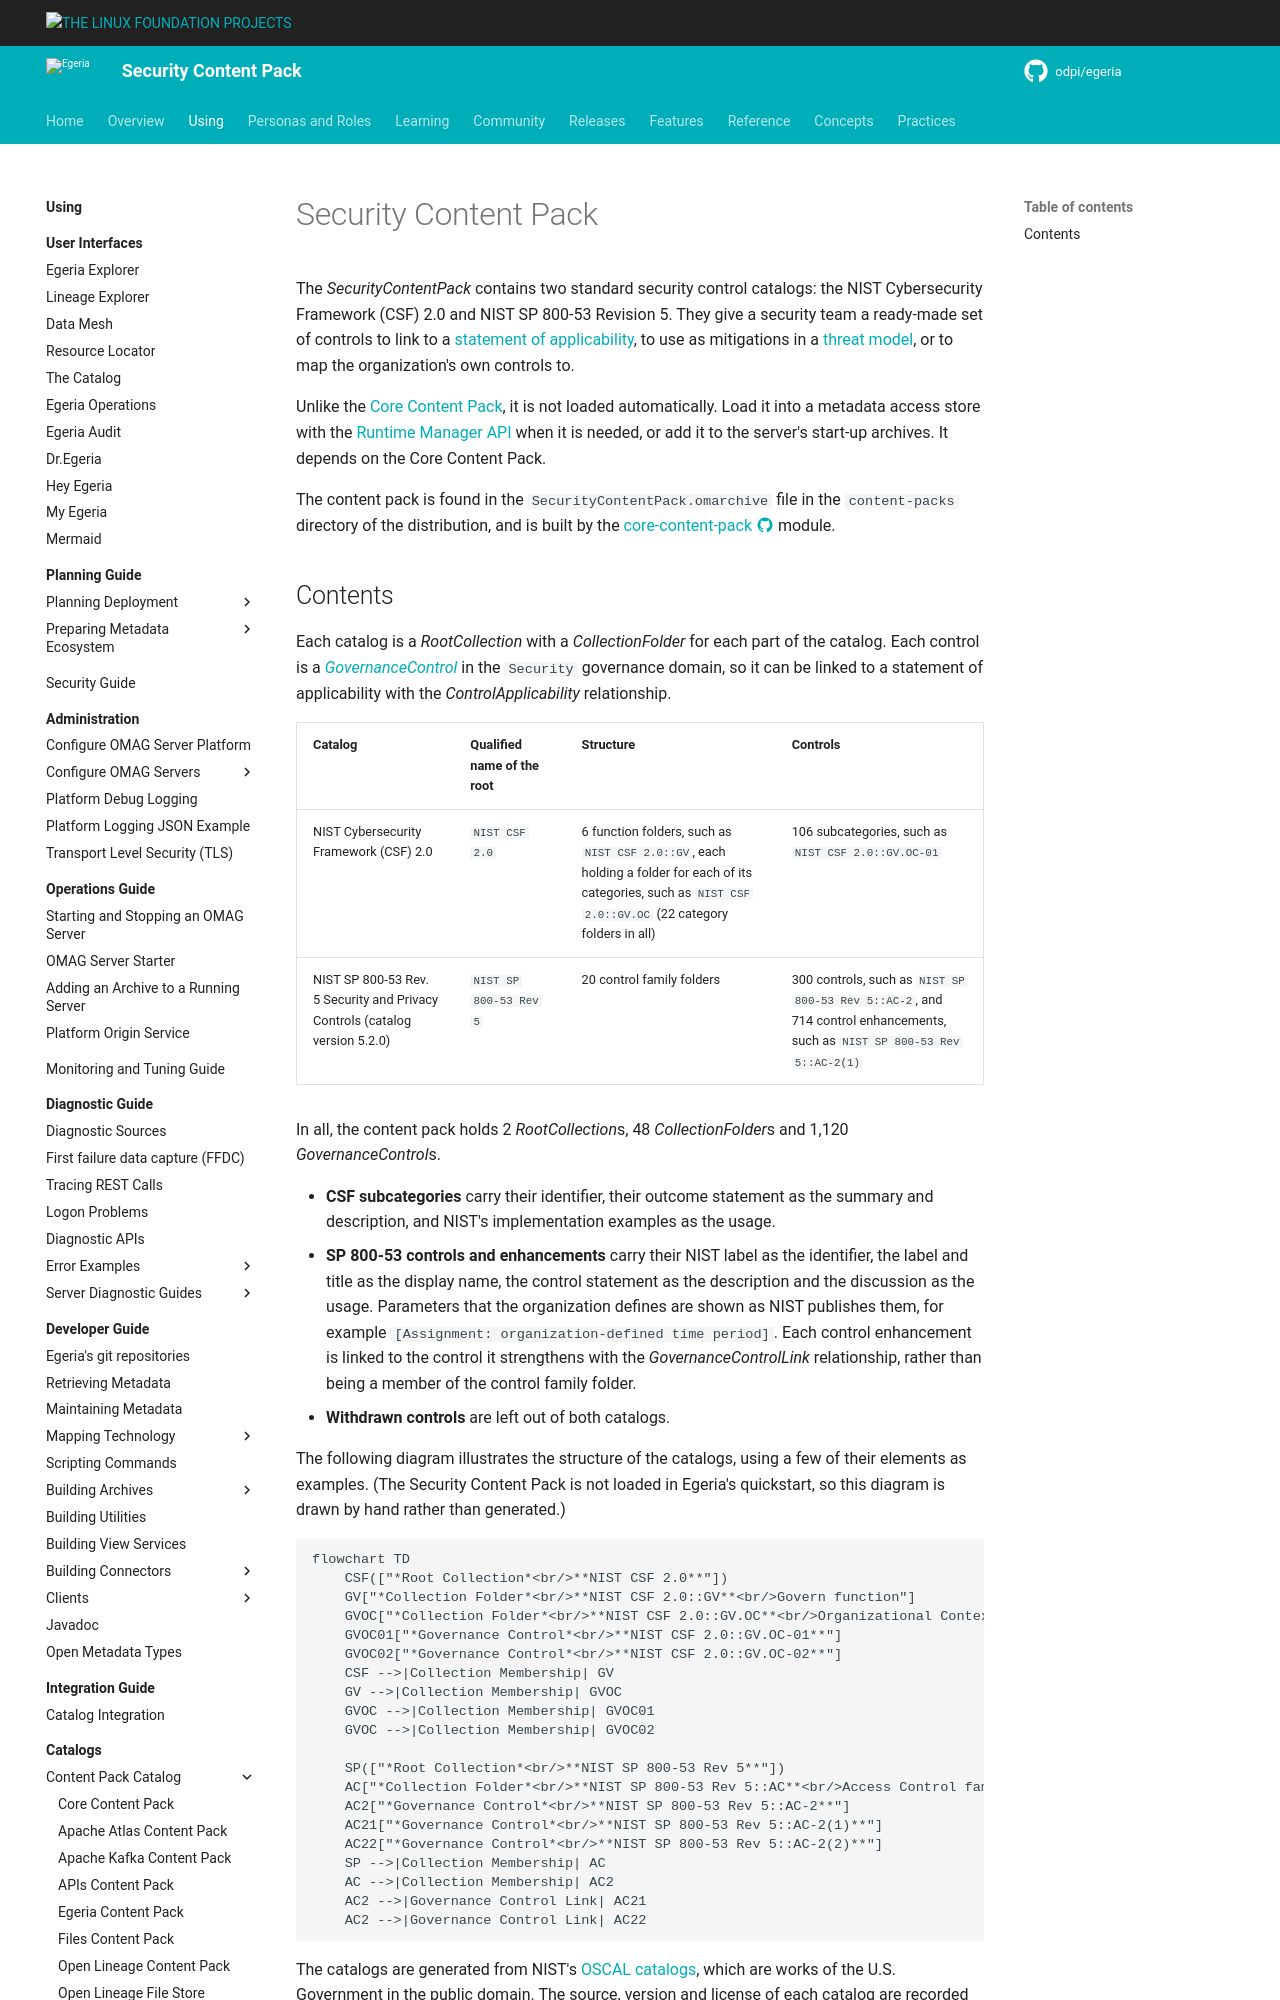

repository: odpi/egeria-docs · page: content-packs/security-content-pack/overview/index.html · generator: mkdocs

<!-- SPDX-License-Identifier: CC-BY-4.0 -->
<!-- Copyright Contributors to the Egeria project. -->

# Security Content Pack

The *SecurityContentPack* contains two standard security control catalogs: the NIST Cybersecurity Framework (CSF) 2.0 and NIST SP 800-53 Revision 5.  They give a security team a ready-made set of controls to link to a [statement of applicability](/concepts/statement-of-applicability), to use as mitigations in a [threat model](/egeria-solutions/threat-modelling/overview), or to map the organization's own controls to.

Unlike the [Core Content Pack](/content-packs/core-content-pack/overview), it is not loaded automatically.  Load it into a metadata access store with the [Runtime Manager API](/services/omvs/runtime-manager/overview) when it is needed, or add it to the server's start-up archives.  It depends on the Core Content Pack.

The content pack is found in the `SecurityContentPack.omarchive` file in the `content-packs` directory of the distribution, and is built by the [core-content-pack :material-github:](https://github.com/odpi/egeria/tree/main/open-metadata-resources/open-metadata-archives/core-content-pack){ target=gh } module.
